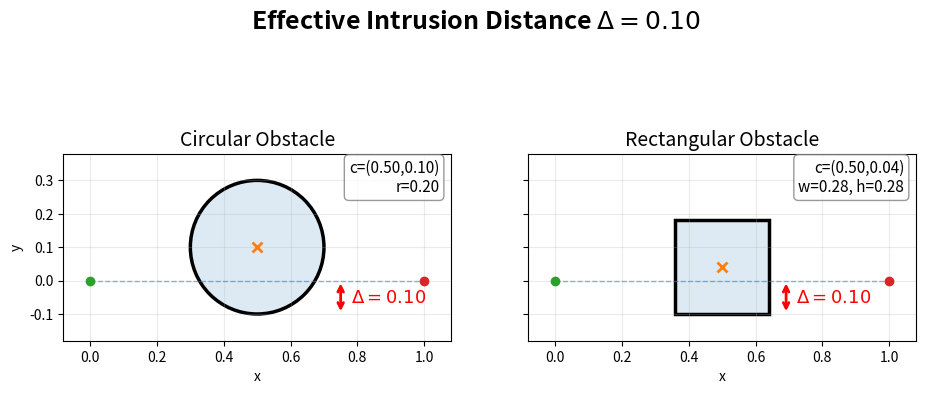

The script that saved this image:
# Illustrate the effective intrusion distance Delta for circular and 
# rectangular obstacles. The path is the straight line from start to goal 
# along y=0. Delta is the vertical distance the obstacle penetrates 
# below the path (i.e. into y<0).
#
# Saves:
#   results/intrusion_illustration/effective_intrusion.png

import os
import numpy as np
import matplotlib.pyplot as plt
import matplotlib.patches as patches


output_folder = os.path.join("results", "intrusion_illustration")
os.makedirs(output_folder, exist_ok=True)

# ============================================================
# Parameters
# ============================================================
x0, y0 = 0.0, 0.0
xT, yT = 1.0, 0.0
BC = [x0, y0, xT, yT]

x_c = 0.5
Delta = 0.10

# Circle: position so bottom edge is at y = -Delta below the path
r_circ   = 0.20
y_c_circ = r_circ - Delta

# Rectangle: square with corner-to-center distance equal to circle radius
w_rect   = h_rect = float(2 * r_circ * np.sin(np.pi / 4))   # = r_circ * sqrt(2)
y_c_rect = h_rect / 2 - Delta


# ============================================================
# Axis limits (shared across both subplots)
# ============================================================
pad = 0.08

obs_x_extents = [x_c - r_circ, x_c + r_circ,
                 x_c - w_rect/2, x_c + w_rect/2]
obs_y_extents = [y_c_circ - r_circ, y_c_circ + r_circ,
                 y_c_rect - h_rect/2, y_c_rect + h_rect/2]

xlim = (min(BC[0], BC[2], min(obs_x_extents)) - pad,
        max(BC[0], BC[2], max(obs_x_extents)) + pad)
ylim = (min(BC[1], BC[3], min(obs_y_extents)) - pad,
        max(BC[1], BC[3], max(obs_y_extents)) + pad)


# ============================================================
# Plot
# ============================================================
fig, axes = plt.subplots(1, 2, figsize=(11, 5), sharex=True, sharey=True)


# ---- Subplot 1: Circle ----
ax = axes[0]

# reference straight line
ax.plot([BC[0], BC[2]], [BC[1], BC[3]],
        linestyle="--", linewidth=1, alpha=0.5)

# obstacle: filled + outline (matching circle.py style)
fill = patches.Circle((x_c, y_c_circ), r_circ,
                      fill=True, alpha=0.15, linewidth=0)
edge = patches.Circle((x_c, y_c_circ), r_circ,
                      fill=False, linewidth=2.5)
ax.add_patch(fill)
ax.add_patch(edge)

# center marker
ax.plot(x_c, y_c_circ, marker="x", markersize=7, mew=2)

# start/goal markers
ax.plot([BC[0]], [BC[1]], marker="o")
ax.plot([BC[2]], [BC[3]], marker="o")

# intrusion arrow: from path (y=0) down to bottom of circle (y=-Delta)
arrow_x = x_c + r_circ + 0.05
ax.annotate(
    '', xy=(arrow_x, -Delta), xytext=(arrow_x, 0),
    arrowprops=dict(arrowstyle='<->', color='red', lw=2)
)
ax.text(
    arrow_x + 0.03, -Delta / 2,
    rf'$\Delta = {Delta:.2f}$',
    fontsize=13, color='red', va='center'
)

ax.set_title("Circular Obstacle", fontsize=14)
ax.set_xlim(*xlim)
ax.set_ylim(*ylim)
ax.set_aspect("equal", adjustable="box")
ax.grid(True, alpha=0.25)
ax.set_xlabel("x")
ax.set_ylabel("y")

ax.text(
    0.97, 0.97,
    f"c=({x_c:.2f},{y_c_circ:.2f})\nr={r_circ:.2f}",
    transform=ax.transAxes,
    fontsize=11,
    va="top",
    ha="right",
    bbox=dict(boxstyle='round,pad=0.3', facecolor='white',
              alpha=0.8, edgecolor='gray')
)


# ---- Subplot 2: Rectangle ----
ax = axes[1]

# reference straight line
ax.plot([BC[0], BC[2]], [BC[1], BC[3]],
        linestyle="--", linewidth=1, alpha=0.5)

# obstacle: filled + outline
fill = patches.Rectangle(
    (x_c - w_rect/2, y_c_rect - h_rect/2), w_rect, h_rect,
    fill=True, alpha=0.15, linewidth=0
)
edge = patches.Rectangle(
    (x_c - w_rect/2, y_c_rect - h_rect/2), w_rect, h_rect,
    fill=False, linewidth=2.5
)
ax.add_patch(fill)
ax.add_patch(edge)

# center marker
ax.plot(x_c, y_c_rect, marker="x", markersize=7, mew=2)

# start/goal markers
ax.plot([BC[0]], [BC[1]], marker="o")
ax.plot([BC[2]], [BC[3]], marker="o")

# intrusion arrow: from path (y=0) down to bottom of rectangle (y=-Delta)
arrow_x = x_c + w_rect/2 + 0.05
ax.annotate(
    '', xy=(arrow_x, -Delta), xytext=(arrow_x, 0),
    arrowprops=dict(arrowstyle='<->', color='red', lw=2)
)
ax.text(
    arrow_x + 0.03, -Delta / 2,
    rf'$\Delta = {Delta:.2f}$',
    fontsize=13, color='red', va='center'
)

ax.set_title("Rectangular Obstacle", fontsize=14)
ax.set_xlim(*xlim)
ax.set_ylim(*ylim)
ax.set_aspect("equal", adjustable="box")
ax.grid(True, alpha=0.25)
ax.set_xlabel("x")

ax.text(
    0.97, 0.97,
    f"c=({x_c:.2f},{y_c_rect:.2f})\nw={w_rect:.2f}, h={h_rect:.2f}",
    transform=ax.transAxes,
    fontsize=11,
    va="top",
    ha="right",
    bbox=dict(boxstyle='round,pad=0.3', facecolor='white',
              alpha=0.8, edgecolor='gray')
)


# ============================================================
# Title and save
# ============================================================
fig.suptitle(
    rf"Effective Intrusion Distance $\Delta = {Delta:.2f}$",
    fontsize=18,
    fontweight='bold',
    y=0.98
)
fig.subplots_adjust(top=0.90)

out_path = os.path.join(output_folder, "effective_intrusion.png")
fig.savefig(out_path, dpi=300, bbox_inches="tight")
plt.close(fig)

print(f"Saved: {out_path}")
